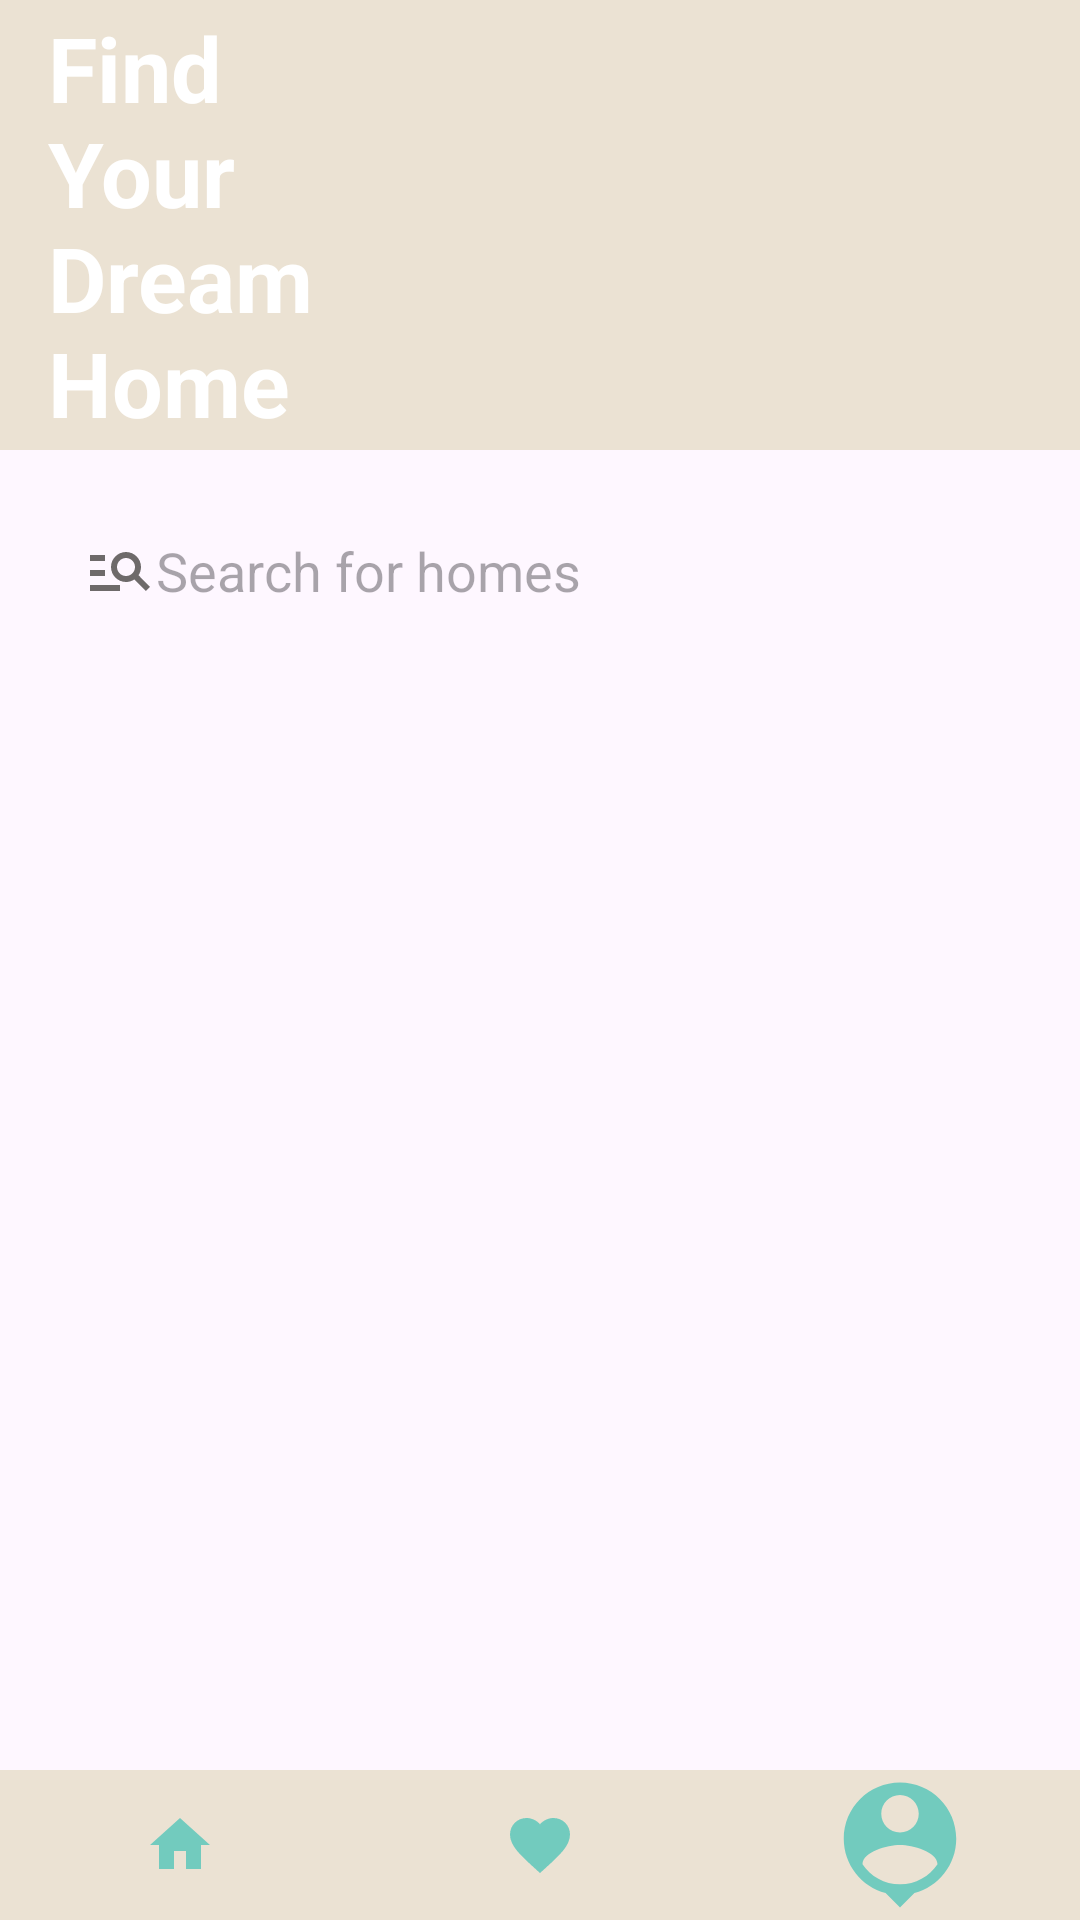

Layout XML and referenced resources for this Android screen:
<!-- AndroidManifest.xml: application theme Theme.HomeSweetHome -->
<!-- res/layout/mainactivity.xml -->
<RelativeLayout xmlns:android="http://schemas.android.com/apk/res/android"
    xmlns:tools="http://schemas.android.com/tools"
    android:layout_width="match_parent"
    android:layout_height="match_parent"
    tools:context=".MainActivity">

    
    <androidx.appcompat.widget.Toolbar
        android:id="@+id/toolbar"
        android:layout_width="match_parent"
        android:layout_height="150dp"
        android:background="#ebe2d3"
        android:elevation="4dp"
        android:popupTheme="@style/ThemeOverlay.AppCompat.Light"
        android:theme="@style/ThemeOverlay.AppCompat.Dark.ActionBar"
        android:layout_alignParentTop="true">

        
        <TextView
            android:id="@+id/title"
            android:layout_width="100dp"
            android:layout_height="wrap_content"
            android:layout_gravity="clip_vertical"
            android:text="Find Your Dream Home"
            android:textColor="@color/white"
            android:textStyle="bold"
            android:textSize="30sp" />


    </androidx.appcompat.widget.Toolbar>

    
    <EditText
        android:id="@+id/search_bar"
        android:layout_width="match_parent"
        android:layout_height="wrap_content"
        android:layout_below="@id/toolbar"
        android:layout_margin="16dp"
        android:hint="Search for homes"
        android:padding="12dp"
        android:background="@drawable/button_background"
        android:drawableLeft="@drawable/baseline_manage_search_24" />

    
    <androidx.recyclerview.widget.RecyclerView
        android:id="@+id/recyclerView"
        android:layout_width="match_parent"
        android:layout_height="0dp"
        android:layout_below="@id/search_bar"
        android:layout_above="@id/bottom_navigation"
        android:layout_marginTop="16dp"
        android:padding="16dp" />

    
    <LinearLayout
        android:id="@+id/bottom_navigation"
        android:layout_width="match_parent"
        android:layout_height="50dp"
        android:layout_alignParentBottom="true"
        android:orientation="horizontal"
        android:weightSum="3"
        android:background="#ebe2d3">

        <ImageButton
            android:id="@+id/btn_home"
            android:layout_width="50dp"
            android:layout_height="match_parent"
            android:layout_weight="1"
            android:src="@drawable/baseline_home_24"
            android:background="?attr/selectableItemBackground"
            android:contentDescription="HOME" />

        <ImageButton
            android:id="@+id/btn_favorite"
            android:layout_width="50dp"
            android:layout_height="match_parent"
            android:layout_weight="1"
            android:src="@drawable/baseline_favorite_24"
            android:background="?attr/selectableItemBackground"
            android:contentDescription="FAVORITE" />

        <ImageButton
            android:id="@+id/login_b"
            android:layout_width="50dp"
            android:layout_height="match_parent"
            android:layout_weight="1"
            android:src="@drawable/baseline_person_pin_24"
            android:background="?attr/selectableItemBackground"
            android:contentDescription="PROFILE" />
    </LinearLayout>
</RelativeLayout>
<!-- resources referenced by this layout -->
<resources>
  <color name="white">#FFFFFFFF</color>
  <!-- drawable baseline_favorite_24 (drawable) -->
  <vector android:height="24dp" android:tint="#72CBBE"
      android:viewportHeight="24" android:viewportWidth="24"
      android:width="24dp" xmlns:android="http://schemas.android.com/apk/res/android">
      <path android:fillColor="@android:color/white" android:pathData="M12,21.35l-1.45,-1.32C5.4,15.36 2,12.28 2,8.5 2,5.42 4.42,3 7.5,3c1.74,0 3.41,0.81 4.5,2.09C13.09,3.81 14.76,3 16.5,3 19.58,3 22,5.42 22,8.5c0,3.78 -3.4,6.86 -8.55,11.54L12,21.35z"/>
  </vector>
  <!-- drawable baseline_home_24 (drawable) -->
  <vector android:height="24dp" android:tint="#72CBBE"
      android:viewportHeight="24" android:viewportWidth="24"
      android:width="24dp" xmlns:android="http://schemas.android.com/apk/res/android">
      <path android:fillColor="@android:color/white" android:pathData="M10,20v-6h4v6h5v-8h3L12,3 2,12h3v8z"/>
  </vector>
  <!-- drawable baseline_manage_search_24 (drawable) -->
  <vector android:autoMirrored="true" android:height="24dp"
      android:tint="#6E6A6A" android:viewportHeight="24"
      android:viewportWidth="24" android:width="24dp" xmlns:android="http://schemas.android.com/apk/res/android">
      <path android:fillColor="@android:color/white" android:pathData="M7,9H2V7h5V9zM7,12H2v2h5V12zM20.59,19l-3.83,-3.83C15.96,15.69 15.02,16 14,16c-2.76,0 -5,-2.24 -5,-5s2.24,-5 5,-5s5,2.24 5,5c0,1.02 -0.31,1.96 -0.83,2.75L22,17.59L20.59,19zM17,11c0,-1.65 -1.35,-3 -3,-3s-3,1.35 -3,3s1.35,3 3,3S17,12.65 17,11zM2,19h10v-2H2V19z"/>
  </vector>
  <!-- drawable baseline_person_pin_24 (drawable) -->
  <vector android:height="50dp" android:tint="#72CBBE"
      android:viewportHeight="24" android:viewportWidth="24"
      android:width="50dp" xmlns:android="http://schemas.android.com/apk/res/android">
      <path android:fillColor="@android:color/white" android:pathData="M12,2c-4.97,0 -9,4.03 -9,9 0,4.17 2.84,7.67 6.69,8.69L12,22l2.31,-2.31C18.16,18.67 21,15.17 21,11c0,-4.97 -4.03,-9 -9,-9zM12,4c1.66,0 3,1.34 3,3s-1.34,3 -3,3 -3,-1.34 -3,-3 1.34,-3 3,-3zM12,18.3c-2.5,0 -4.71,-1.28 -6,-3.22 0.03,-1.99 4,-3.08 6,-3.08 1.99,0 5.97,1.09 6,3.08 -1.29,1.94 -3.5,3.22 -6,3.22z"/>
  </vector>
  <style name="Theme.HomeSweetHome" parent="Theme.Material3.Light.NoActionBar">
          
          <item name="colorPrimary">#b3a58f</item>
          <item name="colorPrimaryDark">#b3a58f</item>
          <item name="colorAccent">@color/teal_200</item>
          <item name="android:textColor">@color/black</item>
      </style>
  <color name="teal_200">#FF03DAC5</color>
  <color name="black">#FF000000</color>
</resources>
